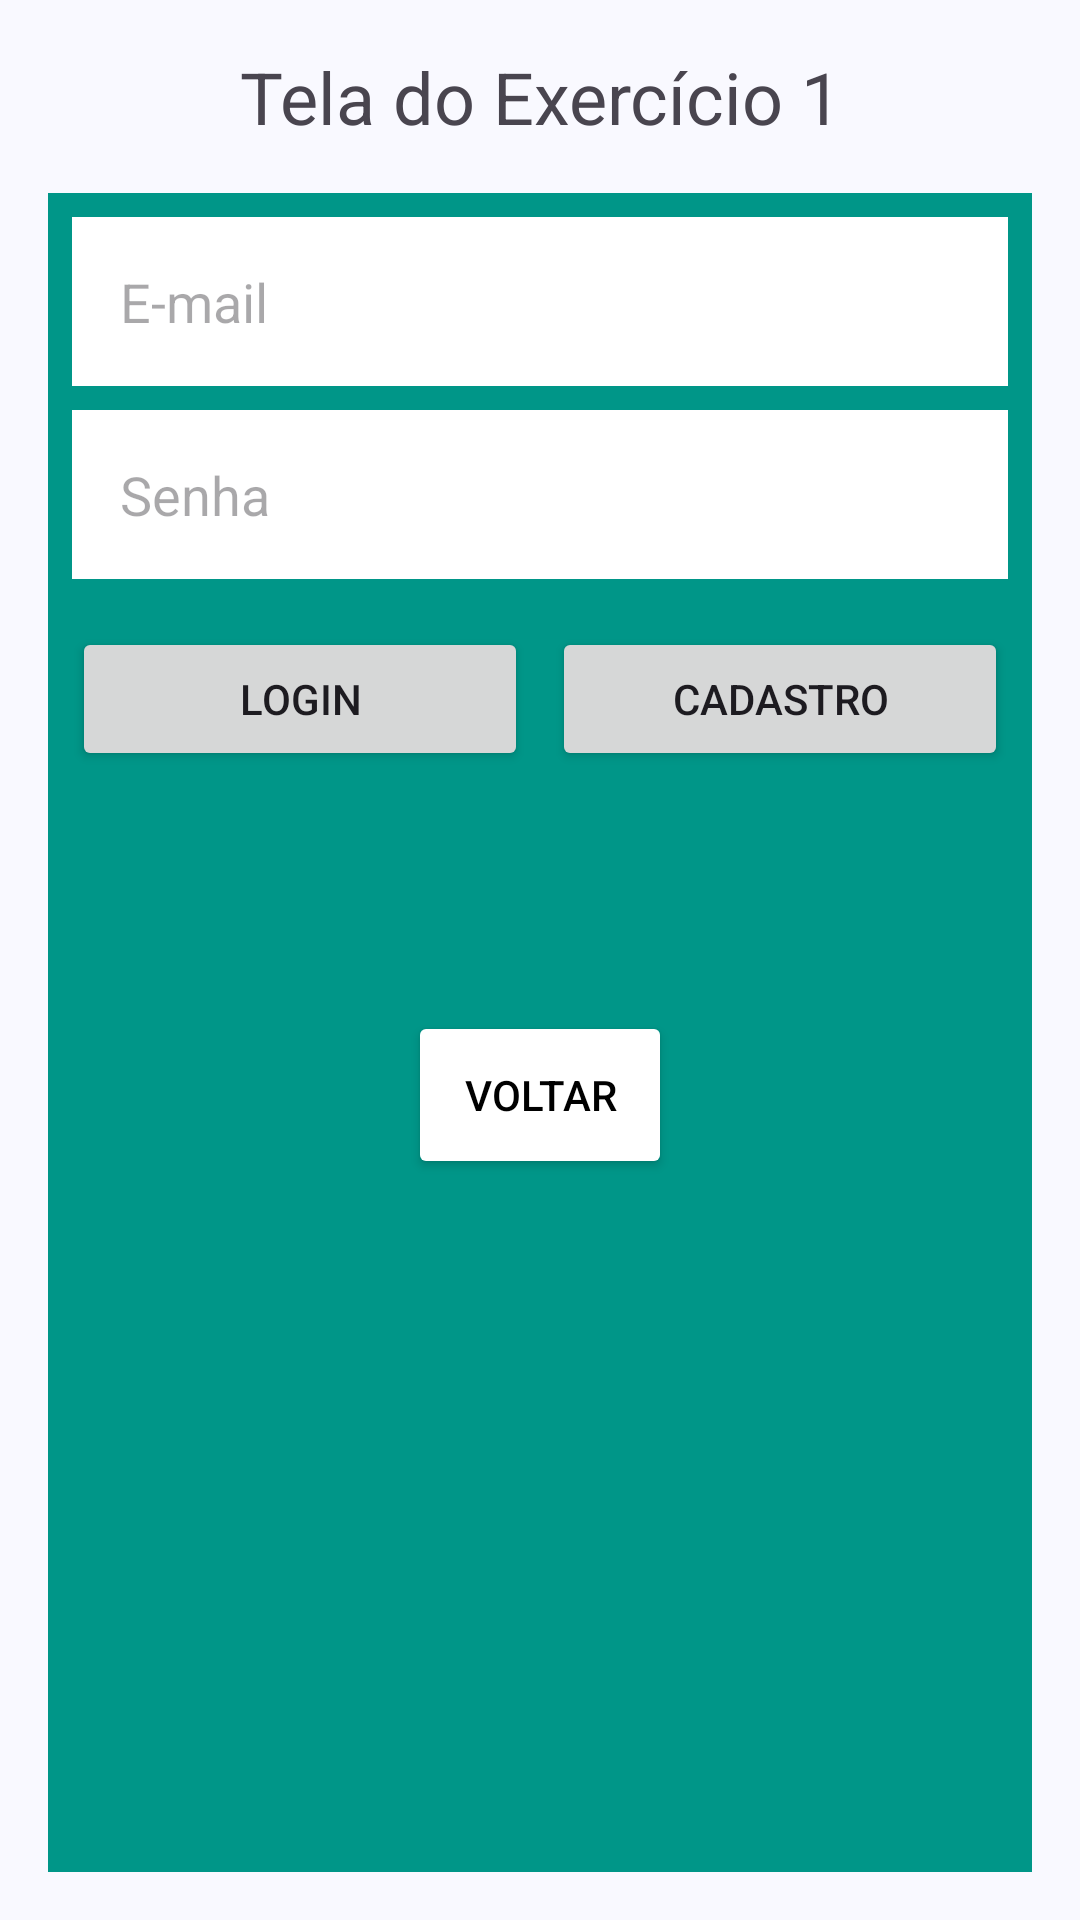

Here is an Android app screen rendered from its layout file. Give the layout XML and the strings, colors and styles it references.
<!-- AndroidManifest.xml: application theme Theme.ProjetoCurso -->
<!-- res/layout/activity_exercicio1.xml -->
<?xml version="1.0" encoding="utf-8"?>
<LinearLayout xmlns:android="http://schemas.android.com/apk/res/android"
    xmlns:tools="http://schemas.android.com/tools"
    android:id="@+id/main"
    android:layout_width="match_parent"
    android:layout_height="match_parent"
    android:orientation="vertical"
    android:padding="16dp">

    <TextView
        android:layout_width="match_parent"
        android:layout_height="wrap_content"
        android:layout_marginBottom="16dp"
        android:gravity="center"
        android:text="Tela do Exercício 1"
        android:textSize="24sp" />

    <LinearLayout
        android:layout_width="match_parent"
        android:layout_height="match_parent"
        android:background="@color/azulEsverdeado"
        android:orientation="vertical"
        android:padding="8dp">

        <EditText
            android:id="@+id/edittext_email"
            android:layout_width="match_parent"
            android:layout_height="wrap_content"
            android:autofillHints="emailAddress"
            android:background="@color/white"
            android:hint="@string/email"
            android:importantForAutofill="no"
            android:inputType="textEmailAddress"
            android:padding="16dp" />

        <EditText
            android:id="@+id/edittext_password"
            android:layout_width="match_parent"
            android:layout_height="wrap_content"
            android:layout_marginTop="8dp"
            android:autofillHints="password"
            android:background="@color/white"
            android:hint="@string/senha"
            android:importantForAutofill="no"
            android:inputType="textPassword"
            android:padding="16dp" />

        <LinearLayout
            android:layout_width="match_parent"
            android:layout_height="wrap_content"
            android:layout_marginTop="16dp"
            android:orientation="horizontal">

            <Button
                android:id="@+id/button_login"
                android:layout_width="0dp"
                android:layout_height="wrap_content"
                android:layout_weight="1"
                android:text="@string/login" />

            <View
                android:layout_width="8dp"
                android:layout_height="0dp" />

            <Button
                android:id="@+id/button_register"
                android:layout_width="0dp"
                android:layout_height="wrap_content"
                android:layout_weight="1"
                android:text="@string/cadastro" />

        </LinearLayout>

        <Button
            android:id="@+id/btnVoltar"
            android:layout_width="wrap_content"
            android:layout_height="56dp"
            android:layout_gravity="center_horizontal"
            android:layout_marginTop="80dp"
            android:backgroundTint="@color/white"
            android:text="@string/voltar"
            android:textColor="@color/black"
            />


    </LinearLayout>

    
</LinearLayout>
<!-- resources referenced by this layout -->
<resources>
  <color name="azulEsverdeado">#009688</color>
  <color name="black">#FF000000</color>
  <color name="white">#FFFFFFFF</color>
  <string name="cadastro">Cadastro</string>
  <string name="email">E-mail</string>
  <string name="login">Login</string>
  <string name="senha">Senha</string>
  <string name="voltar">Voltar</string>
  <style name="Theme.ProjetoCurso" parent="Base.Theme.ProjetoCurso" />
  <color name="md_theme_primary">#415F91</color>
  <color name="md_theme_onPrimary">#FFFFFF</color>
  <color name="md_theme_primaryContainer">#D6E3FF</color>
  <color name="md_theme_onPrimaryContainer">#284777</color>
  <color name="md_theme_secondary">#565F71</color>
  <color name="md_theme_onSecondary">#FFFFFF</color>
  <color name="md_theme_secondaryContainer">#DAE2F9</color>
  <color name="md_theme_onSecondaryContainer">#3E4759</color>
  <color name="md_theme_tertiary">#705575</color>
  <color name="md_theme_onTertiary">#FFFFFF</color>
  <color name="md_theme_tertiaryContainer">#FAD8FD</color>
  <color name="md_theme_onTertiaryContainer">#573E5C</color>
  <color name="md_theme_error">#BA1A1A</color>
  <color name="md_theme_onError">#FFFFFF</color>
  <color name="md_theme_errorContainer">#FFDAD6</color>
  <color name="md_theme_onErrorContainer">#93000A</color>
  <color name="md_theme_background">#F9F9FF</color>
  <color name="md_theme_onBackground">#191C20</color>
  <color name="md_theme_surface">#F9F9FF</color>
  <color name="md_theme_onSurface">#191C20</color>
  <color name="md_theme_surfaceVariant">#E0E2EC</color>
  <color name="md_theme_onSurfaceVariant">#44474E</color>
  <color name="md_theme_outline">#74777F</color>
  <color name="md_theme_outlineVariant">#C4C6D0</color>
  <color name="md_theme_inverseSurface">#2E3036</color>
  <color name="md_theme_inverseOnSurface">#F0F0F7</color>
  <color name="md_theme_inversePrimary">#AAC7FF</color>
  <color name="md_theme_primaryFixed">#D6E3FF</color>
  <color name="md_theme_onPrimaryFixed">#001B3E</color>
  <color name="md_theme_primaryFixedDim">#AAC7FF</color>
  <color name="md_theme_onPrimaryFixedVariant">#284777</color>
  <color name="md_theme_secondaryFixed">#DAE2F9</color>
  <color name="md_theme_onSecondaryFixed">#131C2B</color>
  <color name="md_theme_secondaryFixedDim">#BEC6DC</color>
  <color name="md_theme_onSecondaryFixedVariant">#3E4759</color>
  <color name="md_theme_tertiaryFixed">#FAD8FD</color>
  <color name="md_theme_onTertiaryFixed">#28132E</color>
  <color name="md_theme_tertiaryFixedDim">#DDBCE0</color>
  <color name="md_theme_onTertiaryFixedVariant">#573E5C</color>
  <color name="md_theme_surfaceDim">#D9D9E0</color>
  <color name="md_theme_surfaceBright">#F9F9FF</color>
  <color name="md_theme_surfaceContainerLowest">#FFFFFF</color>
  <color name="md_theme_surfaceContainerLow">#F3F3FA</color>
  <color name="md_theme_surfaceContainer">#EDEDF4</color>
  <color name="md_theme_surfaceContainerHigh">#E7E8EE</color>
  <color name="md_theme_surfaceContainerHighest">#E2E2E9</color>
</resources>
